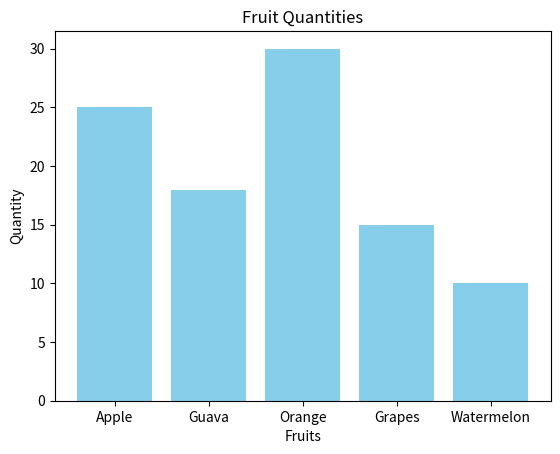

Generate this figure with matplotlib:
import matplotlib.pyplot as plt

# List of fruits
fruits = ['Apple', 'Guava', 'Orange', 'Grapes', 'Watermelon']

# Corresponding quantities or counts
quantities = [25, 18, 30, 15, 10]

# Create a bar chart
plt.bar(fruits, quantities, color='skyblue')

# Add labels and title
plt.xlabel('Fruits')
plt.ylabel('Quantity')
plt.title('Fruit Quantities')

# Display the bar chart
plt.show()

# Save the graph as an image file (e.g., PNG)
plt.savefig('fruits.png')
